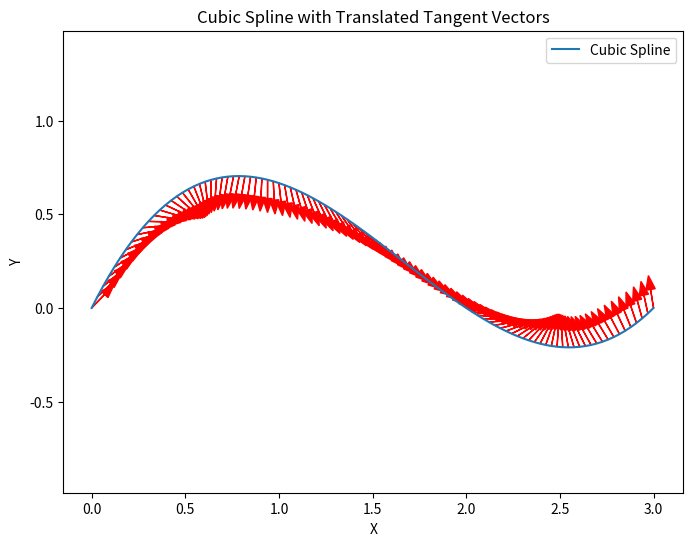

Recreate this plot in Python.
import numpy as np
import matplotlib.pyplot as plt

# Define functions for cubic Bézier curve and its derivatives
def bezier_point(P0, P1, P2, P3, t):
    return (1-t)**3*P0 + 3*(1-t)**2*t*P1 + 3*(1-t)*t**2*P2 + t**3*P3

def bezier_derivative(P0, P1, P2, P3, t):
    return 3*(1-t)**2*(P1 - P0) + 6*(1-t)*t*(P2 - P1) + 3*t**2*(P3 - P2)

def bezier_second_derivative(P0, P1, P2, P3, t):
    return 6*(1-t)*(P2 - 2*P1 + P0) + 6*t*(P3 - 2*P2 + P1)

# Define functions to compute the tangent vector and the signed curvature
def tangent_vector(P0, P1, P2, P3, t):
    dT_dt = bezier_derivative(P0, P1, P2, P3, t)
    return dT_dt / np.linalg.norm(dT_dt)

def signed_curvature(P0, P1, P2, P3, t):
    dT_dt = bezier_derivative(P0, P1, P2, P3, t)
    ddT_dt2 = bezier_second_derivative(P0, P1, P2, P3, t)
    curvature = (dT_dt[0] * ddT_dt2[1] - dT_dt[1] * ddT_dt2[0]) / \
                (np.linalg.norm(dT_dt) ** 3)
    return np.sign(curvature) * np.abs(curvature)

# Define function to rotate vector by an angle
def rotate_vector(vector, angle):
    rotation_matrix = np.array([[np.cos(angle), -np.sin(angle)],
                                [np.sin(angle), np.cos(angle)]])
    return np.dot(rotation_matrix, vector)

# Parameters for cubic spline
P0 = np.array([0.0, 0.0])
P1 = np.array([1.0, 2.0])
P2 = np.array([2.0, -1.0])
P3 = np.array([3.0, 0.0])

# Sample points on the spline
t_values = np.linspace(0, 1, 100)
curve_points = np.array([bezier_point(P0, P1, P2, P3, t) for t in t_values])

# Compute tangent vectors and signed curvatures
tangent_vectors = np.array([tangent_vector(P0, P1, P2, P3, t) for t in t_values])
signed_curvatures = np.array([signed_curvature(P0, P1, P2, P3, t) for t in t_values])

# Rotate tangent vectors by a factor proportional to signed curvature
rotated_tangent_vectors = np.array([rotate_vector(tangent_vectors[i], signed_curvatures[i]) for i in range(len(t_values))])

# Translate the tips of the tangent vectors to touch the spline
translated_arrow_tips = curve_points + rotated_tangent_vectors * 0.1  # Adjust the factor to control the length of the arrows

# Plot the cubic spline and translated tangent vectors
plt.figure(figsize=(8, 6))
plt.plot(curve_points[:, 0], curve_points[:, 1], label='Cubic Spline')
for i in range(len(t_values)):
    plt.arrow(curve_points[i, 0], curve_points[i, 1], translated_arrow_tips[i, 0] - curve_points[i, 0], translated_arrow_tips[i, 1] - curve_points[i, 1], color='r', head_width=0.05)
plt.xlabel('X')
plt.ylabel('Y')
plt.title('Cubic Spline with Translated Tangent Vectors')
plt.legend()
plt.axis('equal')
plt.show()
